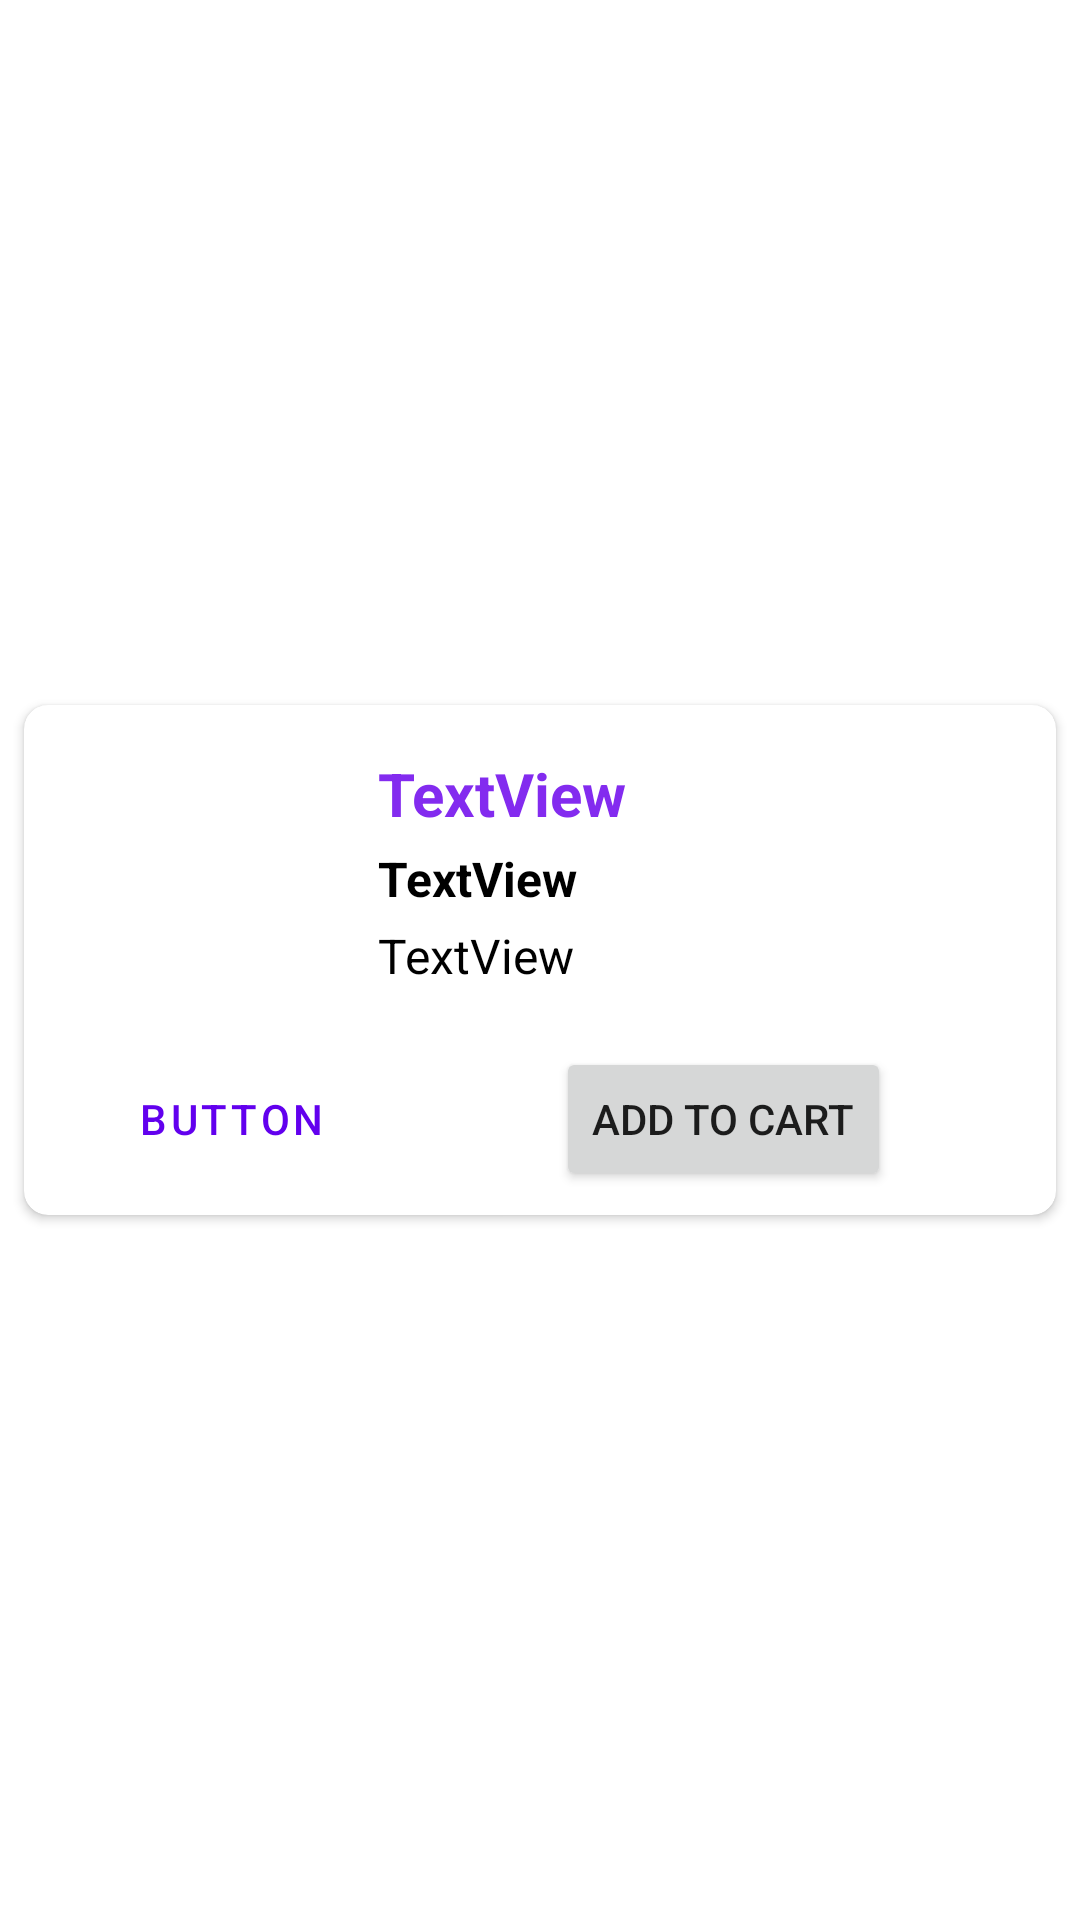

Produce the Android XML layout that renders to this screen, including the resource entries it uses.
<!-- AndroidManifest.xml: application theme Theme.AiIndustries -->
<!-- res/layout/layout_item_product.xml -->
<?xml version="1.0" encoding="utf-8"?>
<androidx.constraintlayout.widget.ConstraintLayout xmlns:android="http://schemas.android.com/apk/res/android"
    xmlns:app="http://schemas.android.com/apk/res-auto"
    xmlns:tools="http://schemas.android.com/tools"
    android:layout_width="match_parent"
    android:layout_height="wrap_content">

    <androidx.cardview.widget.CardView
        android:layout_width="match_parent"
        android:layout_height="wrap_content"
        app:cardCornerRadius="8dp"
        android:layout_margin="8dp"
        app:layout_constraintBottom_toBottomOf="parent"
        app:layout_constraintEnd_toEndOf="parent"
        app:layout_constraintStart_toStartOf="parent"
        app:layout_constraintTop_toTopOf="parent">

        <androidx.constraintlayout.widget.ConstraintLayout
            android:layout_width="match_parent"
            android:layout_height="match_parent"
            android:padding="8dp">

            <ImageView
                android:id="@+id/imageView2"
                android:layout_width="90dp"
                android:layout_height="90dp"
                android:layout_margin="8dp"
                app:layout_constraintStart_toStartOf="parent"
                app:layout_constraintTop_toTopOf="parent"
                tools:srcCompat="@tools:sample/avatars" />

            <TextView
                android:id="@+id/textView"
                android:layout_width="wrap_content"
                android:layout_height="wrap_content"
                android:layout_marginStart="12dp"
                android:text="TextView"
                android:textColor="@color/colorPrimary"
                android:textSize="20sp"
                android:textStyle="bold"
                app:layout_constraintStart_toEndOf="@+id/imageView2"
                app:layout_constraintTop_toTopOf="@+id/imageView2" />

            <TextView
                android:id="@+id/textView3"
                android:layout_width="wrap_content"
                android:layout_height="wrap_content"
                android:layout_marginStart="12dp"
                android:layout_marginTop="4dp"
                android:text="TextView"

                android:textColor="@color/black"
                android:textSize="16sp"
                android:textStyle="bold"

                app:layout_constraintStart_toEndOf="@+id/imageView2"
                app:layout_constraintTop_toBottomOf="@+id/textView" />

            <TextView
                android:id="@+id/textView4"
                android:layout_width="wrap_content"
                android:layout_height="wrap_content"
                android:layout_marginStart="12dp"
                android:layout_marginTop="4dp"
                android:text="TextView"
                android:textColor="@color/black"
                android:textSize="16sp"
                app:layout_constraintStart_toEndOf="@+id/imageView2"
                app:layout_constraintTop_toBottomOf="@+id/textView3" />

            <Button
                android:id="@+id/button"
                android:layout_width="wrap_content"
                android:layout_marginTop="8dp"
                android:layout_height="wrap_content"
                android:layout_marginHorizontal="4dp"
                android:text="Button"
                android:textColor="@color/purple_500"
                app:layout_constraintEnd_toStartOf="@+id/guideline2"
                style="@style/Widget.MaterialComponents.Button.OutlinedButton"
                app:layout_constraintStart_toStartOf="parent"
                app:layout_constraintTop_toBottomOf="@+id/imageView2" />

            <Button
                android:id="@+id/button2"
                android:layout_width="wrap_content"
                android:layout_height="wrap_content"
                android:layout_marginTop="8dp"
                android:layout_marginHorizontal="4dp"
                android:text="Add to cart"
                app:layout_constraintEnd_toEndOf="parent"
                app:layout_constraintStart_toStartOf="@+id/guideline2"
                app:layout_constraintTop_toBottomOf="@+id/imageView2" />

            <androidx.constraintlayout.widget.Guideline
                android:id="@+id/guideline2"
                android:layout_width="wrap_content"
                android:layout_height="wrap_content"
                android:orientation="vertical"
                app:layout_constraintGuide_end="206dp" />

        </androidx.constraintlayout.widget.ConstraintLayout>
    </androidx.cardview.widget.CardView>
</androidx.constraintlayout.widget.ConstraintLayout>
<!-- resources referenced by this layout -->
<resources>
  <color name="black">#FF000000</color>
  <color name="colorPrimary">#832BEF</color>
  <color name="purple_500">#FF6200EE</color>
  <style name="Theme.AiIndustries" parent="Theme.MaterialComponents.DayNight.DarkActionBar">
          
          <item name="colorPrimary">@color/colorPrimary</item>
          <item name="colorPrimaryVariant">@color/colorSecondary</item>
          <item name="colorOnPrimary">@color/white</item>
          
          <item name="colorSecondary">@color/teal_200</item>
          <item name="colorSecondaryVariant">@color/teal_700</item>
          <item name="colorOnSecondary">@color/black</item>
          
          <item name="android:statusBarColor">?attr/colorPrimaryVariant</item>
          
      </style>
  <color name="colorSecondary">#DCD3E6</color>
  <color name="white">#FFFFFFFF</color>
  <color name="teal_200">#FF03DAC5</color>
  <color name="teal_700">#FF018786</color>
</resources>
